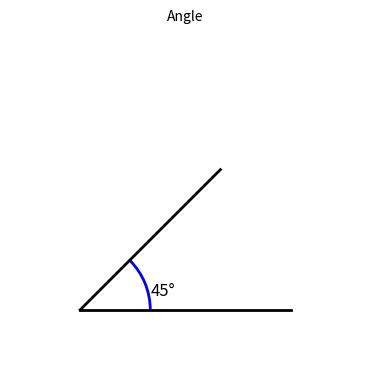
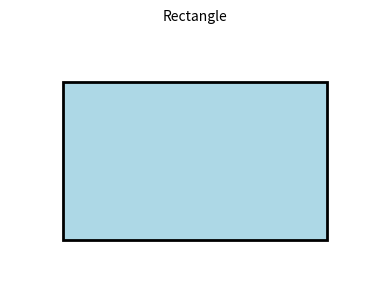
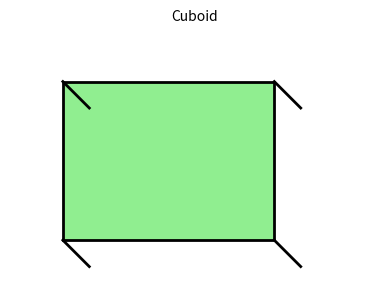
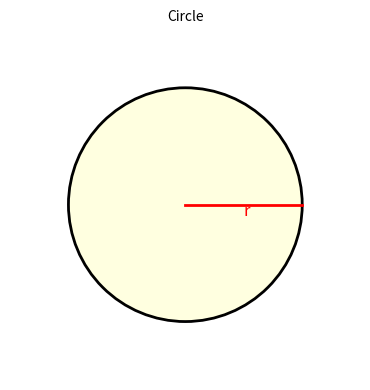
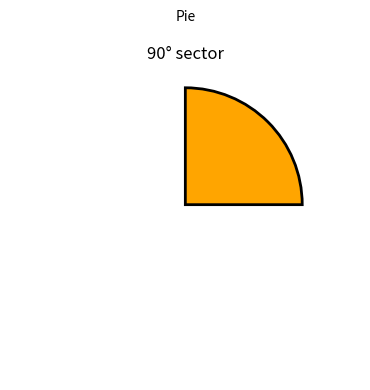

Source code (Python) for these figures, in order:
#!/usr/bin/env python3
"""
Geometry diagram templates for Matplotlib.
"""
import matplotlib.pyplot as plt
import matplotlib.patches as patches

def draw_angle_diagram(ax):
    """Draw a simple angle diagram (protractor)."""
    # Draw two rays from origin
    ax.plot([0, 3], [0, 0], 'k-', lw=2)
    ax.plot([0, 2], [0, 2], 'k-', lw=2)
    # Arc
    arc = patches.Arc((0,0), 2, 2, angle=0, theta1=0, theta2=45, color='blue', lw=2)
    ax.add_patch(arc)
    ax.text(1, 0.2, '45°', fontsize=12)
    ax.set_xlim(-1, 4)
    ax.set_ylim(-1, 4)
    ax.set_aspect('equal')
    ax.axis('off')

def draw_rectangle_diagram(ax):
    """Draw a rectangle."""
    rect = patches.Rectangle((1,1), 5, 3, linewidth=2, edgecolor='black', facecolor='lightblue')
    ax.add_patch(rect)
    ax.set_xlim(0, 7)
    ax.set_ylim(0, 5)
    ax.set_aspect('equal')
    ax.axis('off')

def draw_cuboid_diagram(ax):
    """Draw a simple 3D cuboid."""
    # front face
    rect = patches.Rectangle((1,1), 4, 3, linewidth=2, edgecolor='black', facecolor='lightgreen')
    ax.add_patch(rect)
    # back face offset
    ax.plot([1,1.5], [1,0.5], 'k-', lw=2)
    ax.plot([5,5.5], [1,0.5], 'k-', lw=2)
    ax.plot([1,1.5], [4,3.5], 'k-', lw=2)
    ax.plot([5,5.5], [4,3.5], 'k-', lw=2)
    ax.set_xlim(0, 7)
    ax.set_ylim(0, 5)
    ax.set_aspect('equal')
    ax.axis('off')

def draw_circle_diagram(ax):
    """Draw a circle with radius."""
    circle = patches.Circle((3,3), 2, linewidth=2, edgecolor='black', facecolor='lightyellow')
    ax.add_patch(circle)
    # radius line
    ax.plot([3,5], [3,3], 'r-', lw=2)
    ax.text(4, 2.8, 'r', fontsize=12, color='red')
    ax.set_xlim(0, 6)
    ax.set_ylim(0, 6)
    ax.set_aspect('equal')
    ax.axis('off')

def draw_pie_chart_diagram(ax):
    """Draw a simple pie chart sector."""
    wedge = patches.Wedge((3,3), 2, 0, 90, linewidth=2, edgecolor='black', facecolor='orange')
    ax.add_patch(wedge)
    ax.text(3, 5.5, '90° sector', fontsize=12, ha='center')
    ax.set_xlim(0, 6)
    ax.set_ylim(0, 6)
    ax.set_aspect('equal')
    ax.axis('off')

def create_geometry_diagram(diagram_type, output_path=None):
    """
    Create a geometry diagram based on type.
    Supported types: 'angle', 'rectangle', 'cuboid', 'circle', 'pie'.
    """
    fig, ax = plt.subplots(figsize=(4, 4))
    if diagram_type == 'angle':
        draw_angle_diagram(ax)
    elif diagram_type == 'rectangle':
        draw_rectangle_diagram(ax)
    elif diagram_type == 'cuboid':
        draw_cuboid_diagram(ax)
    elif diagram_type == 'circle':
        draw_circle_diagram(ax)
    elif diagram_type == 'pie':
        draw_pie_chart_diagram(ax)
    else:
        raise ValueError(f"Unsupported diagram type: {diagram_type}")
    
    ax.set_title(diagram_type.capitalize(), fontsize=10)
    plt.tight_layout()
    if output_path:
        fig.savefig(output_path, format='pdf', bbox_inches='tight')
    return fig

if __name__ == "__main__":
    # Demo: create all diagram types
    for dtype in ['angle', 'rectangle', 'cuboid', 'circle', 'pie']:
        fig = create_geometry_diagram(dtype, f"{dtype}_demo.pdf")
        plt.close(fig)
        print(f"Created {dtype}_demo.pdf")
